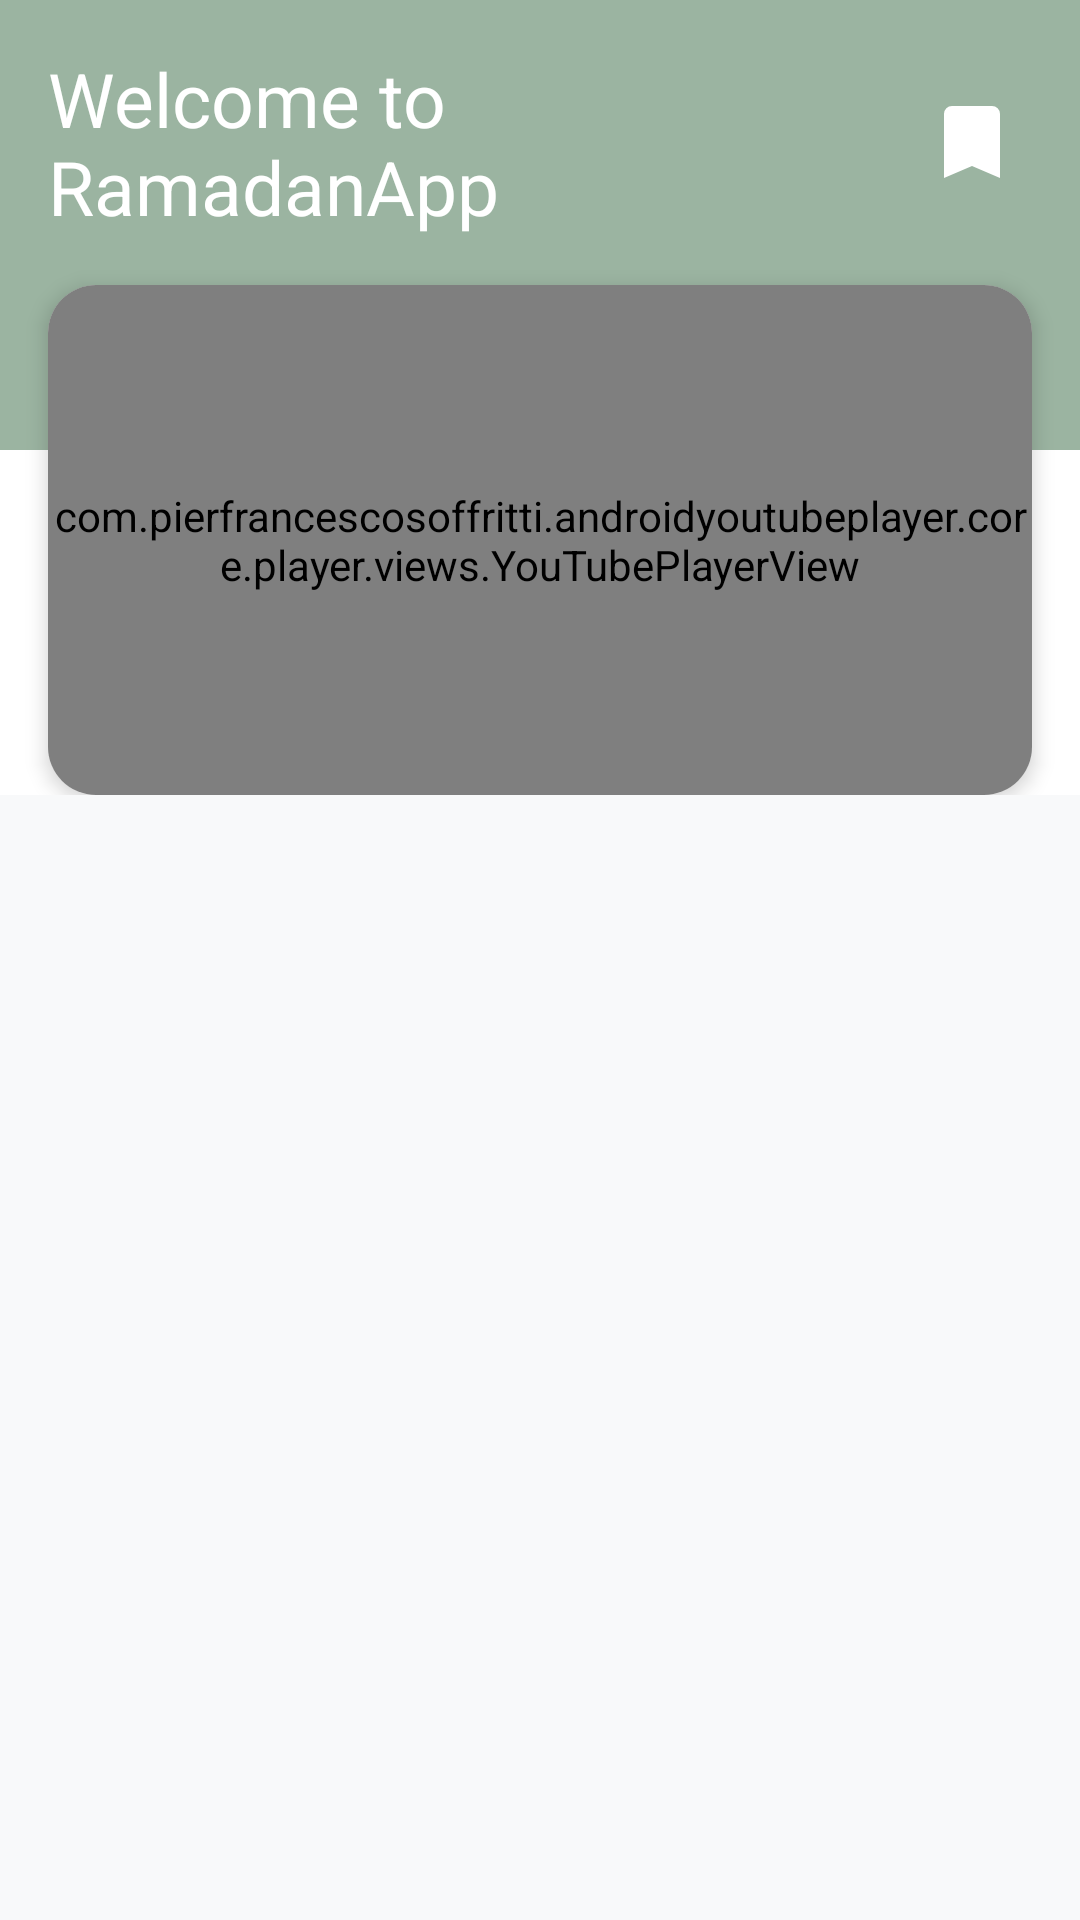

This screen was rendered from an Android layout file. Write that file and the resources it references.
<!-- AndroidManifest.xml: application theme Theme.RamadanApp -->
<!-- res/layout/main_fragment.xml -->
<?xml version="1.0" encoding="utf-8"?>
<androidx.coordinatorlayout.widget.CoordinatorLayout
    xmlns:android="http://schemas.android.com/apk/res/android"
    xmlns:app="http://schemas.android.com/apk/res-auto"
    xmlns:tools="http://schemas.android.com/tools"
    android:layout_width="match_parent"
    android:layout_height="match_parent"
    android:background="@color/background">

    <com.google.android.material.appbar.AppBarLayout
        android:layout_width="match_parent"
        android:layout_height="wrap_content"
        android:background="@color/white"
        android:theme="@style/ThemeOverlay.MaterialComponents.Dark.ActionBar">

        <RelativeLayout
            android:id="@+id/topBar"
            android:layout_width="match_parent"
            android:layout_height="wrap_content"
            app:layout_scrollFlags="scroll|enterAlways">

            <FrameLayout
                android:layout_width="match_parent"
                android:layout_height="150dp"
                android:background="#9BB4A1"/>

            <LinearLayout
                android:id="@+id/header_layout"
                android:layout_width="match_parent"
                android:layout_height="wrap_content"
                android:orientation="horizontal"
                android:background="#9BB4A1"
                android:gravity="center"
                android:padding="16dp">

                <TextView
                    android:id="@+id/tv_welcome_message"
                    android:layout_width="0dp"
                    android:layout_weight="1"
                    android:layout_height="wrap_content"
                    android:text="@string/welcome_message"
                    style="@style/LargeText"
                    android:textColor="@color/white"/>

                <ImageView
                    android:id="@+id/open_saved_videos_screen"
                    android:layout_width="32dp"
                    android:layout_height="32dp"
                    android:src="@drawable/bookmark_24px_fill"
                    android:layout_margin="4dp"
                    app:tint="@color/white"/>
            </LinearLayout>

            <androidx.cardview.widget.CardView
                android:id="@+id/bannerImage"
                android:layout_width="match_parent"
                android:layout_height="wrap_content"
                android:layout_below="@id/header_layout"
                android:layout_marginStart="16dp"
                android:layout_marginEnd="16dp"
                android:backgroundTint="@color/white"
                app:cardCornerRadius="16dp"
                app:cardElevation="4dp">

                <com.pierfrancescosoffritti.androidyoutubeplayer.core.player.views.YouTubePlayerView
                    android:id="@+id/last_seen_youtube_player_view"
                    android:layout_width="match_parent"
                    android:layout_height="170dp"/>
            </androidx.cardview.widget.CardView>
        </RelativeLayout>
    </com.google.android.material.appbar.AppBarLayout>

    <androidx.recyclerview.widget.RecyclerView
        android:id="@+id/rvPlayListContainer"
        android:layout_width="match_parent"
        android:layout_height="match_parent"
        android:layout_margin="8dp"
        app:layout_behavior="@string/appbar_scrolling_view_behavior"
        />





























</androidx.coordinatorlayout.widget.CoordinatorLayout>
<!-- resources referenced by this layout -->
<resources>
  <color name="background">#F8F9FA</color>
  <color name="white">#FFFFFF</color>
  <!-- drawable bookmark_24px_fill (drawable) -->
  <vector xmlns:android="http://schemas.android.com/apk/res/android"
      android:width="24dp"
      android:height="24dp"
      android:viewportWidth="960"
      android:viewportHeight="960"
      android:tint="@color/primary">
    <path
        android:fillColor="@android:color/white"
        android:pathData="M200,840L200,200Q200,167 223.5,143.5Q247,120 280,120L680,120Q713,120 736.5,143.5Q760,167 760,200L760,840L480,720L200,840Z"/>
  </vector>
  <string name="hadith" translatable="false">عن أبي هريرة رضي الله عنه قال: قال رسول الله صلى الله عليه وسلم: «إذا كان أول ليلة من شهر رمضان صفدت الشياطين، ومردة الجن، وغلقت أبواب النار، فلم يفتح منها باب، وفتحت أبواب الجنة، فلم يغلق منها باب، وينادي مناد: يا باغي الخير أقبل، ويا باغي الشر أقصر، ولله عتقاء من النار، وذلك كل ليلة»</string>
  <string name="welcome_message"> Welcome to RamadanApp</string>
  <style name="LargeText" parent="Widget.AppCompat.TextView">
          <item name="android:textSize">25sp</item>
          <item name="fontFamily">@font/font_bold</item>
          <item name="color">?colorOnBackground</item>
      </style>
  <style name="MediumText" parent="Widget.AppCompat.TextView">
          <item name="android:textSize">20sp</item>
          <item name="fontFamily">@font/font_medium</item>
          <item name="color">?colorOnSecondary</item>
      </style>
  <style name="Theme.RamadanApp" parent="Base.Theme.RamadanApp" />
  <color name="primary">#5EBC67</color>
  <style name="Base.Theme.RamadanApp" parent="Theme.Material3.DayNight.NoActionBar">
          <item name="colorPrimary">@color/primary</item>
          <item name="colorOnPrimary">@color/onPrimary</item>
          <item name="colorSecondary">@color/secondary</item>
          <item name="colorOnSecondary">@color/onSecondary</item>
          <item name="backgroundColor">@color/background</item>
          <item name="colorOnBackground">@color/onBackground</item>
          <item name="android:statusBarColor">@color/white</item>
          <item name="android:windowLightStatusBar">true</item>
      </style>
  <color name="onPrimary">#FFFFFF</color>
  <color name="secondary">#FF9F43</color>
  <color name="onSecondary">#2D2D2D</color>
  <color name="onBackground">#000000</color>
</resources>
